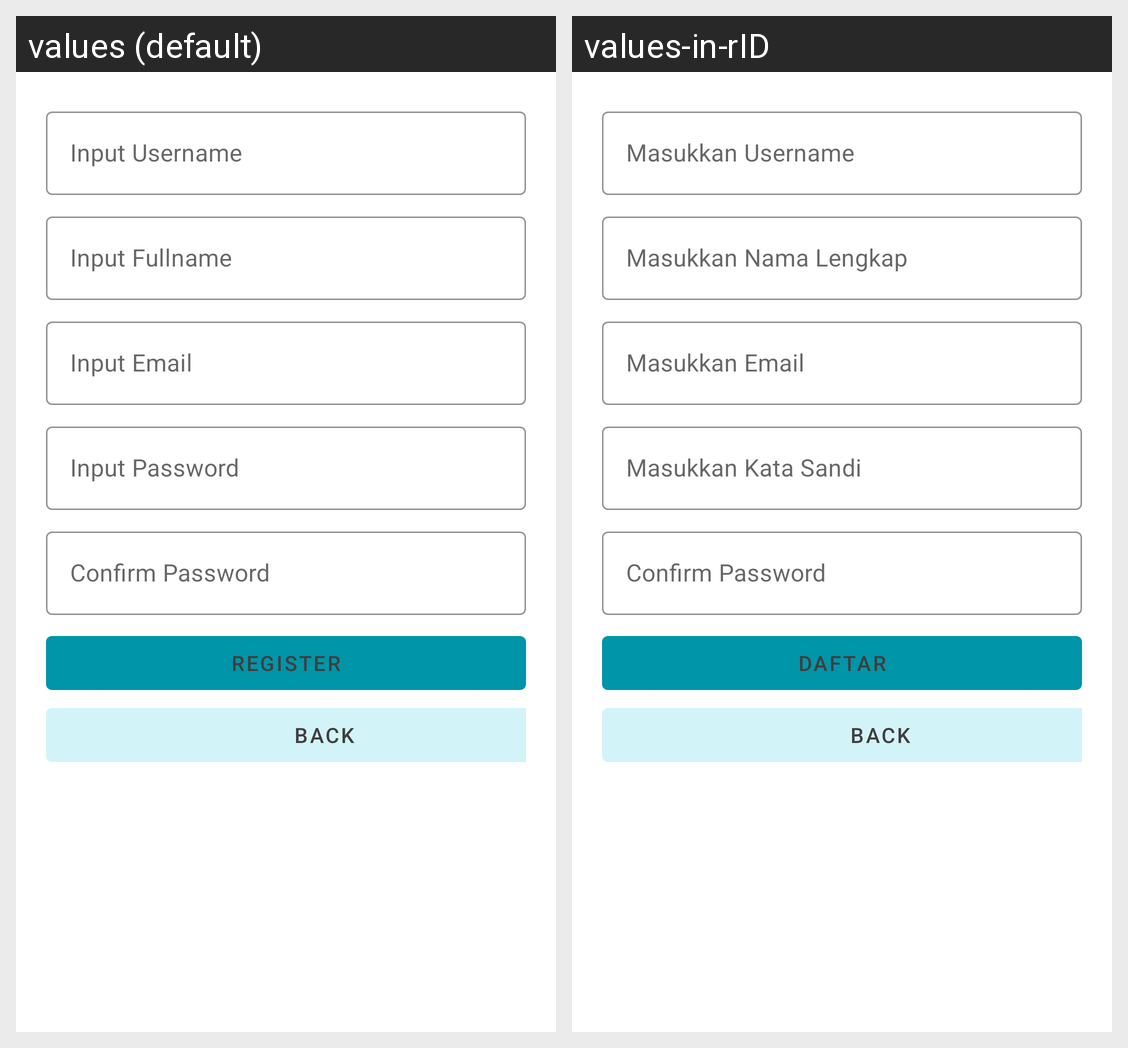

Translations of the strings shown on this Android screen, per locale in the grid:
Android screen res/layout/fragment_register.xml rendered under 2 locales, left to right: values (default), values-in-rID. Device: Nexus 5 (rendered at 1080×1920; each locale shown at half size, 540×960, under a caption strip naming it); theme Theme.MyApp.
Strings drawn on this screen, with the default value and each locale's value (text and hints the layout hard-codes, and strings that could not be matched under every locale, appear in the picture but are not listed):

username
  values: Input Username
  values-in-rID: Masukkan Username

fullname
  values: Input Fullname
  values-in-rID: Masukkan Nama Lengkap

email
  values: Input Email
  values-in-rID: Masukkan Email

password
  values: Input Password
  values-in-rID: Masukkan Kata Sandi

passwordConfirmation
  values: Confirm Password
  values-in-rID: Confirm Password  [not translated; the default value is used]

register
  values: Register
  values-in-rID: Daftar

back
  values: Back
  values-in-rID: Back  [not translated; the default value is used]
